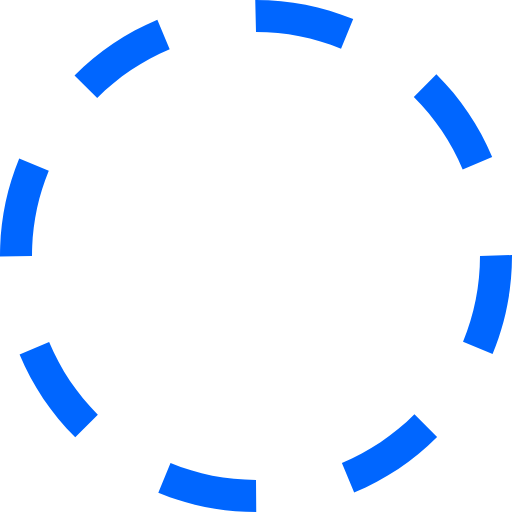
t = 0.00 s
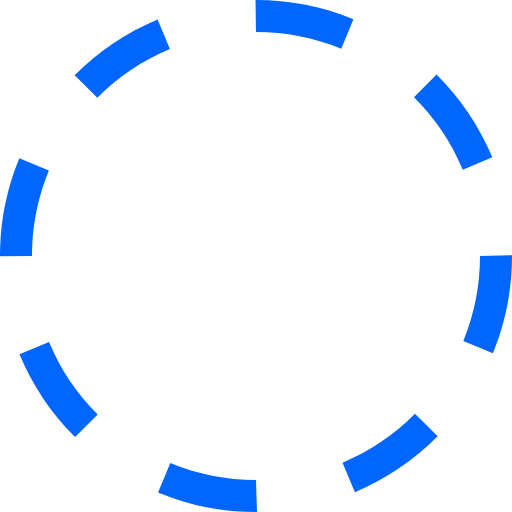
t = 0.38 s
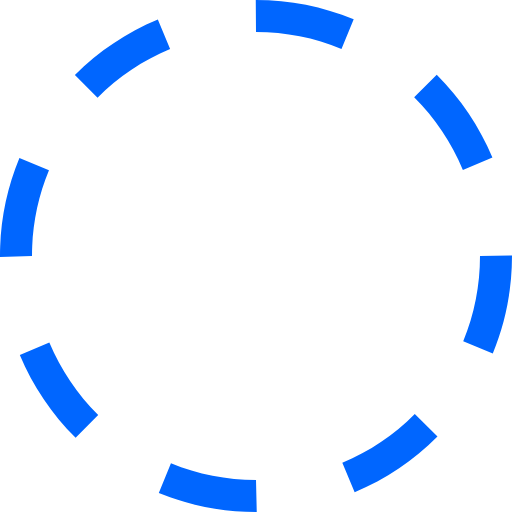
t = 0.75 s
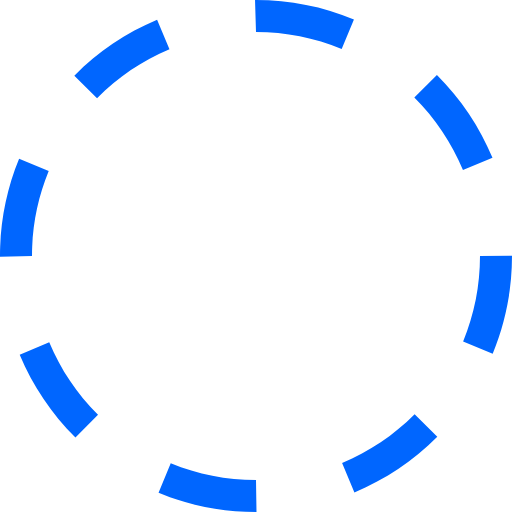
t = 1.13 s

The animated SVG that drew these frames (rendered in a browser with its animation timeline set to each time). Animation: 1 SMIL element (animateTransform=1); one cycle of 1.50 s, repeats indefinitely.

﻿<?xml version="1.0" encoding="utf-8"?><svg xmlns="http://www.w3.org/2000/svg" height="32" width="32" viewBox="0 0 32 32"><g fill="#0066ff"><path transform="rotate(0,16,16) translate(1.6,1.6) scale(0.9,0.9)" d="M10.657013,28.944977C12.35199,29.644989,14.149017,30,16,30L16.015015,32 16,32C13.88501,32,11.830994,31.593994,9.8940125,30.794006z M25.903992,25.894989L27.319,27.307983C25.824005,28.804993,24.080017,29.972992,22.13501,30.781006L21.368011,28.934998C23.069,28.227997,24.595001,27.204987,25.903992,25.894989z M3.0700073,21.380981C3.7789917,23.082001,4.8040161,24.606995,6.1149902,25.914978L4.7030029,27.330994C3.2059937,25.837982,2.0350037,24.095001,1.223999,22.151001z M32,15.938995L32,16C32,18.118988,31.591003,20.177979,30.787018,22.121002L28.938995,21.35498C29.643005,19.656982,30,17.85498,30,16z M1.2000122,9.9100037L3.0490112,10.67099C2.3529968,12.362,2,14.153992,2,16L0,16.031006 0,16C0,13.891998,0.40301514,11.842987,1.2000122,9.9100037z M27.27301,4.6459961C28.77301,6.1359863,29.946991,7.8769836,30.761017,9.8179932L28.916992,10.59198C28.20401,8.8930054,27.177002,7.3699951,25.863007,6.0650024z M9.8340149,1.2309875L10.605011,3.0769958C8.9049988,3.7869873,7.381012,4.8129883,6.0750122,6.1259766L4.6570129,4.7149963C6.1490173,3.2160034,7.8909912,2.0440063,9.8340149,1.2309875z M15.953003,0L16,0C18.10199,0,20.145996,0.40197754,22.075012,1.1940002L21.315002,3.0440063C19.627991,2.3509827,17.839996,2,16,2z"><animateTransform attributeName="transform" attributeType="XML" type="rotate" from="0, 16, 16" to="360, 16, 16" dur="1.5s" repeatCount="indefinite" /></path></g></svg>
